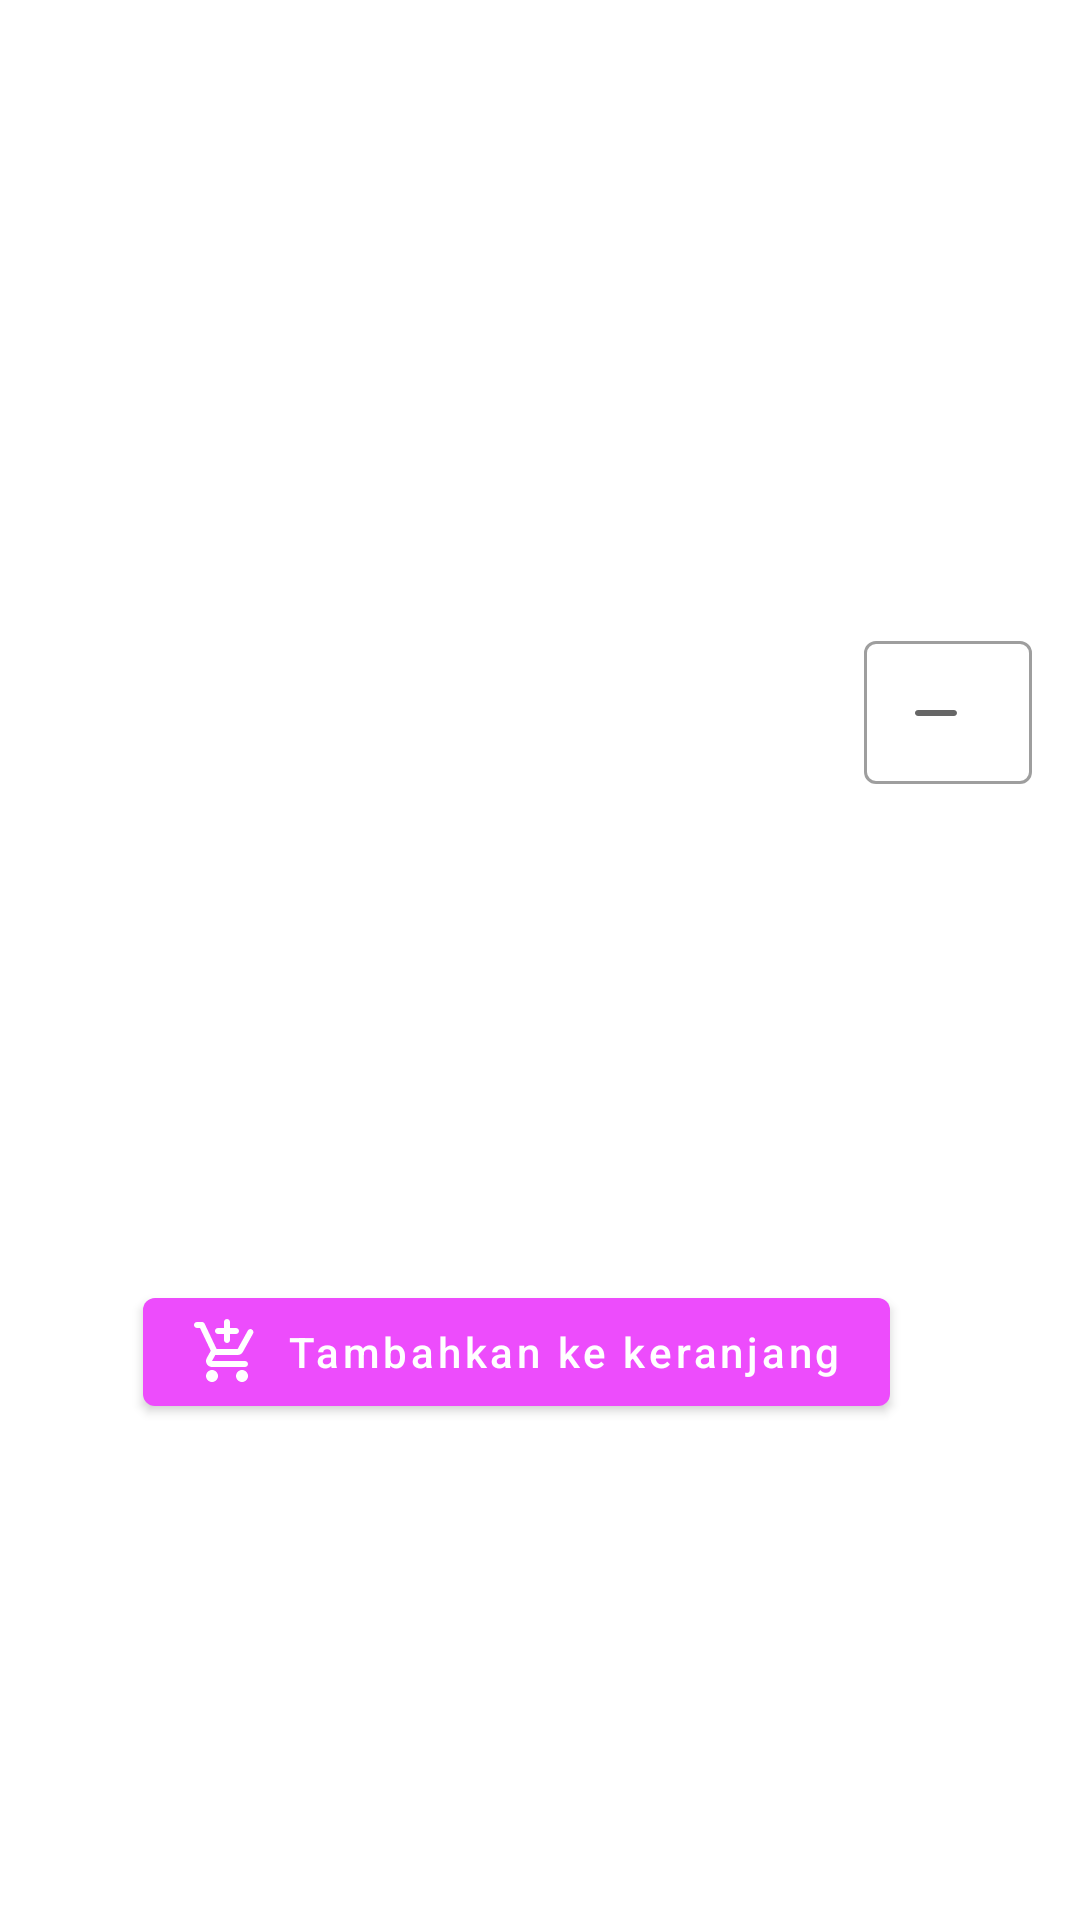

Layout XML and referenced resources for this Android screen:
<!-- AndroidManifest.xml: application theme AppTheme -->
<!-- res/layout/fragment_add_cart_item.xml -->
<?xml version="1.0" encoding="utf-8"?>
<androidx.constraintlayout.widget.ConstraintLayout xmlns:android="http://schemas.android.com/apk/res/android"
    xmlns:app="http://schemas.android.com/apk/res-auto"
    xmlns:tools="http://schemas.android.com/tools"
    android:layout_width="match_parent"
    android:layout_height="wrap_content"
    tools:background="@drawable/bg_rounded_top_l"
    tools:backgroundTint="@color/gray_300">

    <com.google.android.material.textview.MaterialTextView
        android:id="@+id/text_view_product_name"
        style="?textAppearanceHeadline6"
        android:layout_width="0dp"
        android:layout_height="wrap_content"
        android:layout_marginStart="16dp"
        android:layout_marginTop="16dp"
        android:layout_marginEnd="16dp"
        app:layout_constraintEnd_toEndOf="parent"
        app:layout_constraintStart_toStartOf="parent"
        app:layout_constraintTop_toTopOf="parent"
        tools:text="Product name" />

    <com.google.android.material.textview.MaterialTextView
        android:id="@+id/text_view_subtotal"
        style="?textAppearanceSubtitle1"
        android:layout_width="0dp"
        android:layout_height="wrap_content"
        android:layout_marginStart="16dp"
        android:layout_marginEnd="8dp"
        android:textStyle="bold"
        app:layout_constraintBottom_toBottomOf="@id/text_input_layout_quantity"
        app:layout_constraintEnd_toStartOf="@+id/text_input_layout_quantity"
        app:layout_constraintStart_toStartOf="parent"
        app:layout_constraintTop_toTopOf="@id/text_input_layout_quantity"
        tools:text="Rp 10.000.000" />

    <com.google.android.material.textfield.TextInputLayout
        android:id="@+id/text_input_layout_quantity"
        style="@style/Widget.MaterialComponents.TextInputLayout.OutlinedBox.Dense"
        android:layout_width="wrap_content"
        android:layout_height="wrap_content"
        android:layout_marginTop="16dp"
        android:layout_marginEnd="16dp"
        app:endIconCheckable="true"
        app:endIconDrawable="@drawable/ic_add_24dp"
        app:endIconMode="custom"
        app:layout_constraintBottom_toTopOf="@id/button_add_to_cart"
        app:layout_constraintEnd_toEndOf="parent"
        app:layout_constraintStart_toEndOf="@id/text_view_subtotal"
        app:layout_constraintTop_toBottomOf="@id/text_view_product_name"
        app:startIconCheckable="true"
        app:startIconDrawable="@drawable/ic_remove_24dp">

        <com.google.android.material.textfield.TextInputEditText
            android:id="@+id/edit_text_quantity"
            android:layout_width="wrap_content"
            android:layout_height="wrap_content"
            android:inputType="number"
            android:textAlignment="center"
            tools:text="1" />

    </com.google.android.material.textfield.TextInputLayout>

    <com.google.android.material.button.MaterialButton
        android:id="@+id/button_add_to_cart"
        android:layout_width="wrap_content"
        android:layout_height="wrap_content"
        android:layout_marginTop="16dp"
        android:layout_marginEnd="16dp"
        android:layout_marginBottom="16dp"
        android:text="@string/item_product_add_to_cart_button_text"
        android:textAllCaps="false"
        app:icon="@drawable/ic_add_shopping_cart_24dp"
        app:layout_constraintBottom_toBottomOf="parent"
        app:layout_constraintEnd_toEndOf="parent"
        app:layout_constraintStart_toStartOf="parent"
        app:layout_constraintTop_toBottomOf="@id/text_input_layout_quantity" />

</androidx.constraintlayout.widget.ConstraintLayout>
<!-- resources referenced by this layout -->
<resources>
  <color name="gray_300">#E0E0E0</color>
  <!-- drawable bg_rounded_top_l (drawable) -->
  <?xml version="1.0" encoding="utf-8"?>
  <shape xmlns:android="http://schemas.android.com/apk/res/android"
      xmlns:tools="http://schemas.android.com/tools"
      android:shape="rectangle">
      <corners
          android:topLeftRadius="@dimen/radius_l"
          android:topRightRadius="@dimen/radius_l" />
      <solid tools:color="?colorSurface" />
  </shape>
  <!-- drawable ic_add_shopping_cart_24dp (drawable) -->
  <vector xmlns:android="http://schemas.android.com/apk/res/android"
      android:width="24dp"
      android:height="24dp"
      android:viewportWidth="24"
      android:viewportHeight="24">
      <path
          android:fillColor="#000000"
          android:pathData="M12,9c0.55,0 1,-0.45 1,-1L13,6h2c0.55,0 1,-0.45 1,-1s-0.45,-1 -1,-1h-2L13,2c0,-0.55 -0.45,-1 -1,-1s-1,0.45 -1,1v2L9,4c-0.55,0 -1,0.45 -1,1s0.45,1 1,1h2v2c0,0.55 0.45,1 1,1zM7,18c-1.1,0 -1.99,0.9 -1.99,2S5.9,22 7,22s2,-0.9 2,-2 -0.9,-2 -2,-2zM17,18c-1.1,0 -1.99,0.9 -1.99,2s0.89,2 1.99,2 2,-0.9 2,-2 -0.9,-2 -2,-2zM8.1,13h7.45c0.75,0 1.41,-0.41 1.75,-1.03l3.38,-6.13c0.27,-0.48 0.09,-1.09 -0.39,-1.36 -0.48,-0.26 -1.09,-0.09 -1.35,0.39L15.55,11L8.53,11L4.54,2.57c-0.16,-0.35 -0.52,-0.57 -0.9,-0.57L2,2c-0.55,0 -1,0.45 -1,1s0.45,1 1,1h1l3.6,7.59 -1.35,2.44C4.52,15.37 5.48,17 7,17h11c0.55,0 1,-0.45 1,-1s-0.45,-1 -1,-1L7,15l1.1,-2z" />
  </vector>
  <!-- drawable ic_remove_24dp (drawable) -->
  <vector xmlns:android="http://schemas.android.com/apk/res/android"
      android:width="24dp"
      android:height="24dp"
      android:viewportWidth="24"
      android:viewportHeight="24">
      <path
          android:fillColor="#000000"
          android:pathData="M18,13H6c-0.55,0 -1,-0.45 -1,-1s0.45,-1 1,-1h12c0.55,0 1,0.45 1,1s-0.45,1 -1,1z" />
  </vector>
  <string name="item_product_add_to_cart_button_text">Tambahkan ke keranjang</string>
  <style name="AppTheme" parent="AppTheme.Base" />
  <dimen name="radius_l">16dp</dimen>
  <style name="AppTheme.Base" parent="Theme.MaterialComponents.Light.NoActionBar">
          <item name="colorPrimary">@color/colorPrimary</item>
          <item name="colorPrimaryVariant">@color/colorPrimaryVariant</item>
          <item name="colorSecondary">@color/colorSecondary</item>
          <item name="colorSecondaryVariant">@color/colorSecondaryVariant</item>
          <item name="colorOnPrimary">@color/colorOnPrimary</item>
          <item name="colorOnSecondary">@color/colorOnSecondary</item>
  
          <item name="bottomSheetDialogTheme">@style/BottomSheetDialogTheme</item>
      </style>
  <color name="colorPrimary">#ed4cfc</color>
  <color name="colorPrimaryVariant">#ff84ff</color>
  <color name="colorSecondary">#954cfc</color>
  <color name="colorSecondaryVariant">#5e17c8</color>
  <color name="colorOnPrimary">#FFFFFF</color>
  <color name="colorOnSecondary">#000000</color>
  <style name="BottomSheetDialogTheme" parent="Theme.MaterialComponents.Light.BottomSheetDialog">
          <item name="bottomSheetStyle">@style/BottomSheetStyle</item>
      </style>
  <style name="BottomSheetStyle" parent="Widget.Design.BottomSheet.Modal">
          <item name="android:background">@drawable/bg_rounded_top_l</item>
          <item name="android:backgroundTint">?colorSurface</item>
      </style>
</resources>
